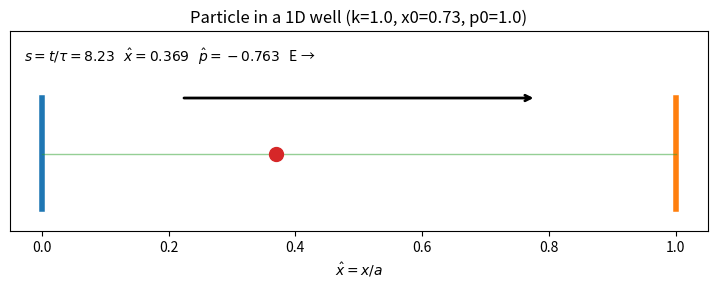

Python code for this plot: (Note: this script raises an exception after producing the figure.)
import numpy as np
import matplotlib.pyplot as plt
from matplotlib.animation import FuncAnimation
from pathlib import Path

# ----------------------------
# Physics in dimensionless units
# ----------------------------
# x in [0, a_hat] where a_hat = 1
# time s = t/tau
# p_hat = dx/ds
# dp/ds = -sigma * k, sigma = +1 for E>0, -1 for E<0
# E switches every half period: s = n/2

def time_to_wall(x, v, a, wall):
    """
    Smallest positive t solving x + v t + 0.5 a t^2 = wall.
    Returns np.inf if no positive solution.
    """
    A = 0.5 * a
    B = v
    C = x - wall

    if abs(A) < 1e-14:
        if abs(B) < 1e-14:
            return np.inf
        t = -C / B
        return t if t > 1e-14 else np.inf

    disc = B*B - 4*A*C
    if disc < 0:
        return np.inf
    sdisc = np.sqrt(disc)
    t1 = (-B - sdisc) / (2*A)
    t2 = (-B + sdisc) / (2*A)
    ts = [t for t in (t1, t2) if t > 1e-14]
    return min(ts) if ts else np.inf

def advance_const_accel(x, v, a, dt):
    """Exact kinematics under constant acceleration a for time dt."""
    x_new = x + v*dt + 0.5*a*dt*dt
    v_new = v + a*dt
    return x_new, v_new

def sigma_E(s):
    """+1 for first half of period, -1 for second half; period = 1."""
    phase = s - np.floor(s)
    return +1 if phase < 0.5 else -1

def next_switch_time(s):
    """Next time (>=s) when E flips sign (every 0.5)."""
    n = np.floor(2*s)  # integer half-period index
    return (n + 1) / 2.0

def advance_with_events(x, v, s, dt, k, xmin=0.0, xmax=1.0):
    """
    Advance state by dt while handling:
      - E-field switches
      - wall collisions
    Event-driven (exact).
    """
    remaining = dt
    while remaining > 1e-12:
        sig = sigma_E(s)
        a = -sig * k

        t_sw = next_switch_time(s) - s
        t_hit_left = time_to_wall(x, v, a, xmin)
        t_hit_right = time_to_wall(x, v, a, xmax)
        t_wall = min(t_hit_left, t_hit_right)

        # Next event within remaining time?
        t_event = min(t_sw, t_wall, remaining)

        # advance to event (or end)
        x, v = advance_const_accel(x, v, a, t_event)
        s += t_event
        remaining -= t_event

        # If wall hit occurred first (strictly before switch/end), reflect
        if t_wall < min(t_sw, t_event + 1e-12) and t_wall <= t_event + 1e-12:
            # Clamp due to numeric error
            if abs(x - xmin) < abs(x - xmax):
                x = xmin
            else:
                x = xmax
            v = -v

        # If switch happened, sigma_E(s) will change automatically next loop

    return x, v, s


# ----------------------------
# Animation setup
# ----------------------------
def animate_particle(k=1.0, x0=0.73, p0=3.0, tau=1.0,
                     fps=60, seconds=10, y_particle=0.0,
                     save=False, outname="figs/particle_flight.mp4"):
    """
    k: dimensionless strength (k = e E0 tau^2 / (a m))
    x0 in [0,1], p0 is dimensionless momentum (dx/ds)
    fps, seconds control animation duration
    save: if True save mp4 (requires ffmpeg) or gif depending on extension
    """

    Path("figs").mkdir(exist_ok=True)

    # time step per frame in dimensionless s-units
    dt = 1.0 / fps  # because period=1 in s-units; feels nice visually
    nframes = int(seconds * fps)

    # initial state
    x = float(x0)
    v = float(p0)
    s = 0.0

    # Figure
    fig, ax = plt.subplots(figsize=(9, 2.6))
    ax.set_xlim(-0.05, 1.05)
    ax.set_ylim(-0.35, 0.55)
    ax.set_yticks([])
    ax.set_xlabel(r"$\hat{x} = x/a$")
    ax.set_title(rf"Particle in a 1D well (k={k}, x0={x0}, p0={p0})")

    # Walls
    ax.plot([0, 0], [-0.25, 0.25], lw=4)
    ax.plot([1, 1], [-0.25, 0.25], lw=4)

    # Floor line
    ax.plot([0, 1], [y_particle, y_particle], lw=1, alpha=0.5)

    # Particle marker
    (dot,) = ax.plot([x], [y_particle], marker="o", markersize=10)

    # E-field arrow (we’ll redraw via annotate-like arrow patch)
    # Use a single FancyArrowPatch-like via annotate for simplicity
    arrow_y = 0.25
    arrow = ax.annotate(
        "", xy=(0.75, arrow_y), xytext=(0.25, arrow_y),
        arrowprops=dict(arrowstyle="->", lw=2)
    )

    # Text readout
    text = ax.text(0.02, 0.85, "", transform=ax.transAxes)

    def update(frame):
        nonlocal x, v, s

        # advance one frame with exact events
        x, v, s = advance_with_events(x, v, s, dt, k, xmin=0.0, xmax=1.0)

        # update particle
        dot.set_data([x], [y_particle])

        # update arrow direction to match E
        sig = sigma_E(s)
        if sig > 0:
            # E points right
            arrow.xy = (0.78, arrow_y)
            arrow.xyann = (0.22, arrow_y)
            arrow.set_text("")  # keep empty
            arrow.arrowprops.update(dict(arrowstyle="->", lw=2))
        else:
            # E points left
            arrow.xy = (0.22, arrow_y)
            arrow.xyann = (0.78, arrow_y)
            arrow.set_text("")
            arrow.arrowprops.update(dict(arrowstyle="->", lw=2))

        text.set_text(
            rf"$s=t/\tau={s:.2f}$   "
            rf"$\hat x={x:.3f}$   "
            rf"$\hat p={v:.3f}$   "
            + ("E →" if sig > 0 else "E ←")
        )

        return dot, arrow, text

    ani = FuncAnimation(fig, update, frames=nframes, interval=1000/fps, blit=False)

    if save:
        outpath = Path(outname)
        outpath.parent.mkdir(exist_ok=True)

        # mp4 needs ffmpeg; gif uses pillow
        if outpath.suffix.lower() == ".gif":
            ani.save(outpath, writer="pillow", fps=fps)
        else:
            ani.save(outpath, writer="ffmpeg", fps=fps)
        print("Saved:", outpath)

    return ani


# --- Run interactively ---
# In Jupyter: just call animate_particle(...) and the animation will display (usually).
ani = animate_particle(k=1.0, x0=0.73, p0=1.0, fps=60, seconds=30, save=True)
plt.show()
